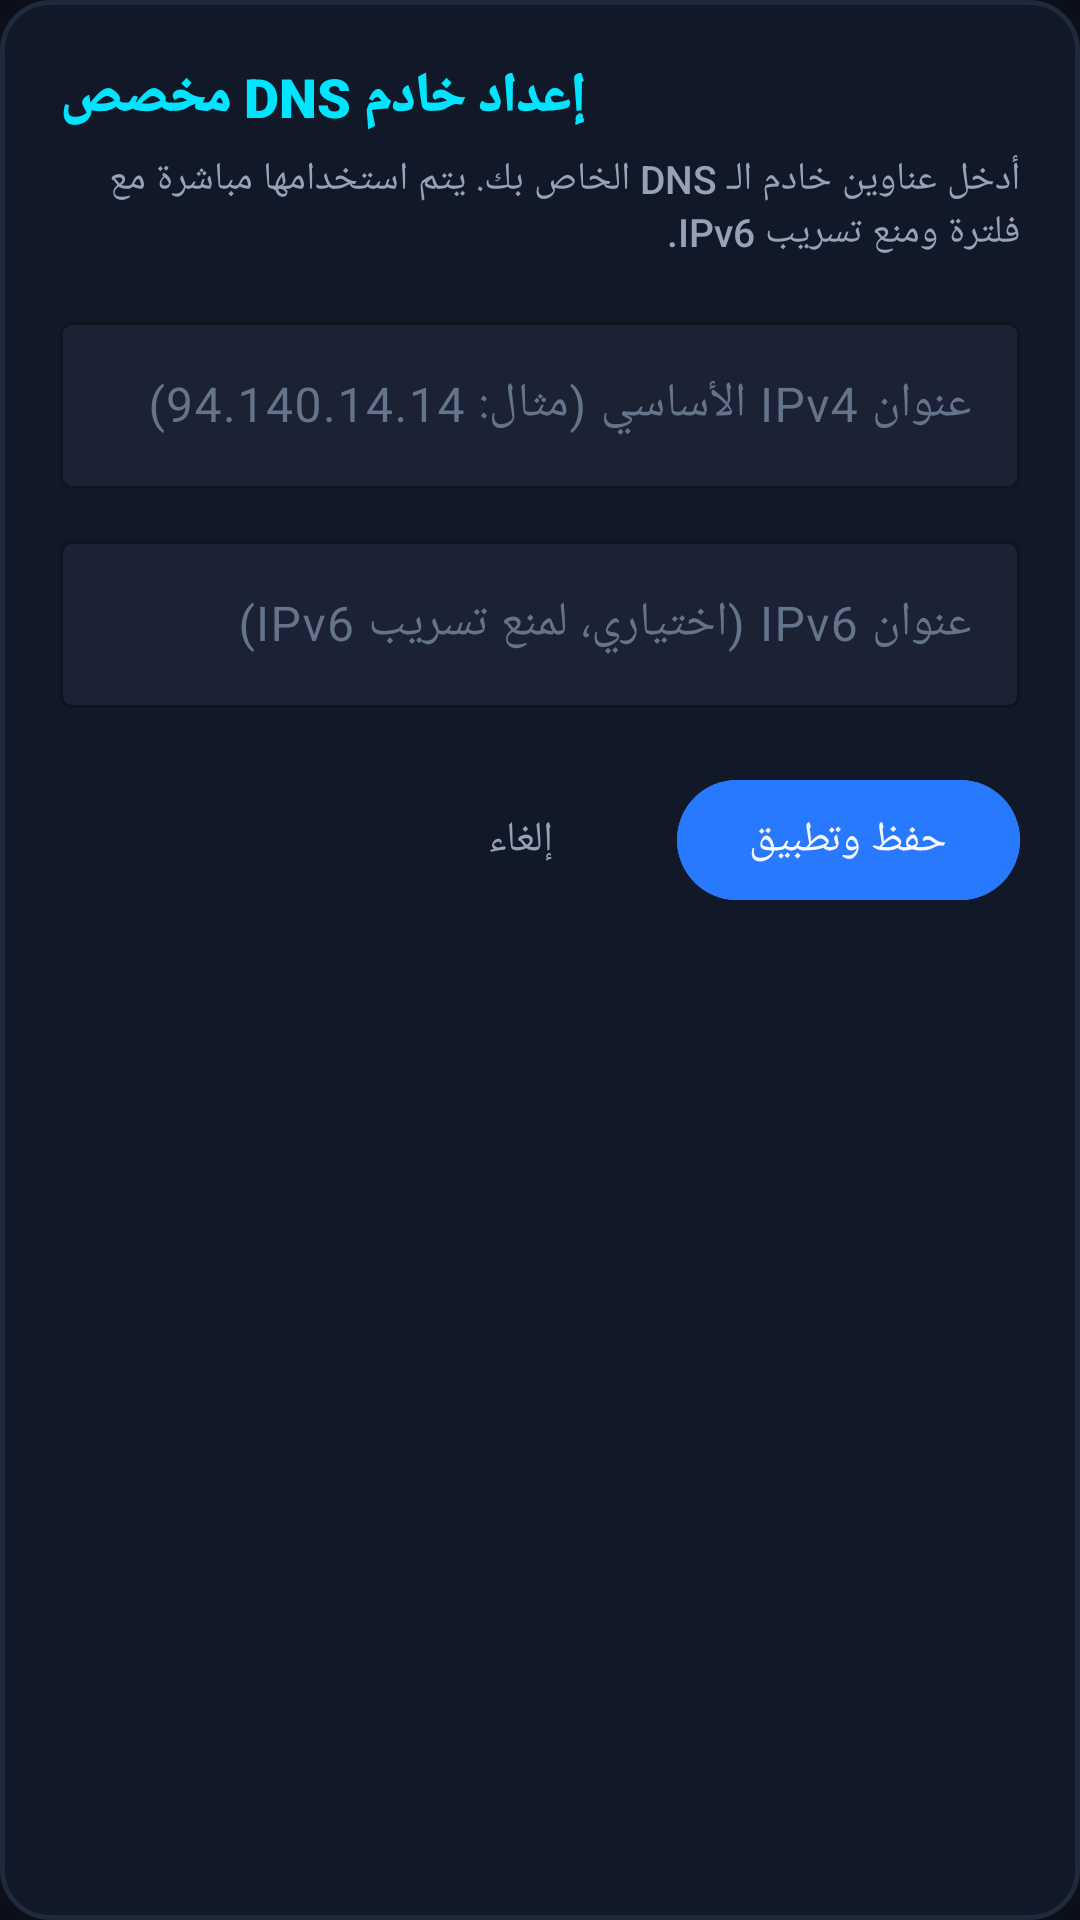

This screen was rendered from an Android layout file. Write that file and the resources it references.
<!-- AndroidManifest.xml: application theme Theme.AdBlockMax -->
<!-- res/layout/dialog_custom_dns.xml -->
<?xml version="1.0" encoding="utf-8"?>
<LinearLayout xmlns:android="http://schemas.android.com/apk/res/android"
    xmlns:app="http://schemas.android.com/apk/res-auto"
    android:layout_width="match_parent"
    android:layout_height="wrap_content"
    android:background="@drawable/bg_neon_card"
    android:orientation="vertical"
    android:padding="20dp">

    <TextView
        android:layout_width="wrap_content"
        android:layout_height="wrap_content"
        android:fontFamily="sans-serif-black"
        android:text="@string/dialog_custom_dns_title"
        android:textColor="@color/neon_cyan"
        android:textSize="18sp" />

    <TextView
        android:layout_width="wrap_content"
        android:layout_height="wrap_content"
        android:layout_marginTop="6dp"
        android:text="أدخل عناوين خادم الـ DNS الخاص بك. يتم استخدامها مباشرة مع فلترة ومنع تسريب IPv6."
        android:textColor="@color/text_secondary"
        android:textSize="13sp" />

    
    <com.google.android.material.textfield.TextInputLayout
        android:layout_width="match_parent"
        android:layout_height="wrap_content"
        android:layout_marginTop="16dp"
        android:hint="@string/dialog_custom_dns_ipv4_hint"
        android:textColorHint="@color/text_dim"
        app:boxBackgroundColor="@color/bg_card_elevated"
        app:boxStrokeColor="@color/neon_cyan"
        app:hintTextColor="@color/neon_cyan">

        <com.google.android.material.textfield.TextInputEditText
            android:id="@+id/etCustomIpv4"
            android:layout_width="match_parent"
            android:layout_height="wrap_content"
            android:fontFamily="sans-serif"
            android:inputType="textUri"
            android:textColor="@color/text_primary" />
    </com.google.android.material.textfield.TextInputLayout>

    
    <com.google.android.material.textfield.TextInputLayout
        android:layout_width="match_parent"
        android:layout_height="wrap_content"
        android:layout_marginTop="12dp"
        android:hint="@string/dialog_custom_dns_ipv6_hint"
        android:textColorHint="@color/text_dim"
        app:boxBackgroundColor="@color/bg_card_elevated"
        app:boxStrokeColor="@color/neon_cyan"
        app:hintTextColor="@color/neon_cyan">

        <com.google.android.material.textfield.TextInputEditText
            android:id="@+id/etCustomIpv6"
            android:layout_width="match_parent"
            android:layout_height="wrap_content"
            android:fontFamily="sans-serif"
            android:inputType="textUri"
            android:textColor="@color/text_primary" />
    </com.google.android.material.textfield.TextInputLayout>

    
    <LinearLayout
        android:layout_width="match_parent"
        android:layout_height="wrap_content"
        android:layout_marginTop="20dp"
        android:gravity="end"
        android:orientation="horizontal">

        <com.google.android.material.button.MaterialButton
            android:id="@+id/btnCancelCustom"
            style="@style/Widget.Material3.Button.TextButton"
            android:layout_width="wrap_content"
            android:layout_height="wrap_content"
            android:text="@string/dialog_btn_cancel"
            android:textColor="@color/text_secondary" />

        <com.google.android.material.button.MaterialButton
            android:id="@+id/btnSaveCustom"
            android:layout_width="wrap_content"
            android:layout_height="wrap_content"
            android:layout_marginStart="8dp"
            android:backgroundTint="@color/neon_blue"
            android:text="@string/dialog_btn_save"
            android:textColor="@color/text_primary" />
    </LinearLayout>
</LinearLayout>
<!-- resources referenced by this layout -->
<resources>
  <color name="bg_card_elevated">#1A2234</color>
  <color name="neon_blue">#2979FF</color>
  <color name="neon_cyan">#00E5FF</color>
  <color name="text_dim">#64748B</color>
  <color name="text_primary">#F8FAFC</color>
  <color name="text_secondary">#94A3B8</color>
  <!-- drawable bg_neon_card (drawable) -->
  <?xml version="1.0" encoding="utf-8"?>
  <shape xmlns:android="http://schemas.android.com/apk/res/android"
      android:shape="rectangle">
      <solid android:color="@color/bg_card" />
      <corners android:radius="16dp" />
      <stroke
          android:width="1.5dp"
          android:color="@color/card_stroke" />
  </shape>
  <string name="dialog_btn_cancel">إلغاء</string>
  <string name="dialog_btn_save">حفظ وتطبيق</string>
  <string name="dialog_custom_dns_ipv4_hint">عنوان IPv4 الأساسي (مثال: 94.140.14.14)</string>
  <string name="dialog_custom_dns_ipv6_hint">عنوان IPv6 (اختياري، لمنع تسريب IPv6)</string>
  <string name="dialog_custom_dns_title">إعداد خادم DNS مخصص</string>
  <style name="Theme.AdBlockMax" parent="Theme.Material3.Dark.NoActionBar">
          <item name="android:windowBackground">@color/bg_dark</item>
          <item name="android:statusBarColor">@color/bg_dark</item>
          <item name="android:navigationBarColor">@color/bg_dark</item>
          <item name="colorPrimary">@color/neon_cyan</item>
          <item name="colorPrimaryContainer">@color/neon_blue_dark</item>
          <item name="colorSecondary">@color/neon_blue</item>
          <item name="colorSurface">@color/bg_card</item>
          <item name="android:textColorPrimary">@color/text_primary</item>
          <item name="android:textColorSecondary">@color/text_secondary</item>
          <item name="android:fontFamily">sans-serif-medium</item>
      </style>
  <color name="bg_card">#111827</color>
  <color name="card_stroke">#1E293B</color>
  <color name="bg_dark">#0B0F19</color>
  <color name="neon_blue_dark">#1565C0</color>
</resources>
